The GitHub repository Asik007/BME240_ML contains a labelled image folder "Alzheimer_s Dataset" with 4 categories: mild demented, moderate demented, non demented, very mild demented. Examples follow, each with its label.

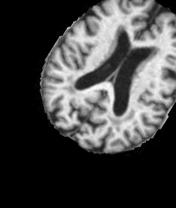
Label: mild demented

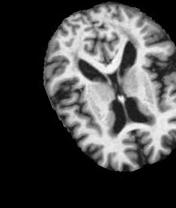
Label: non demented

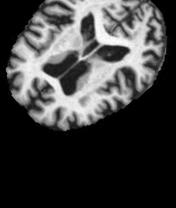
Label: mild demented

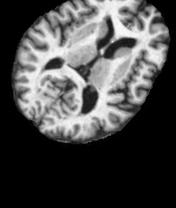
Label: very mild demented

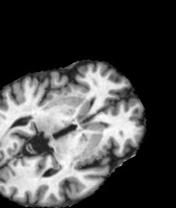
Label: very mild demented

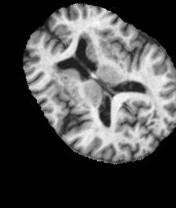
Label: non demented
